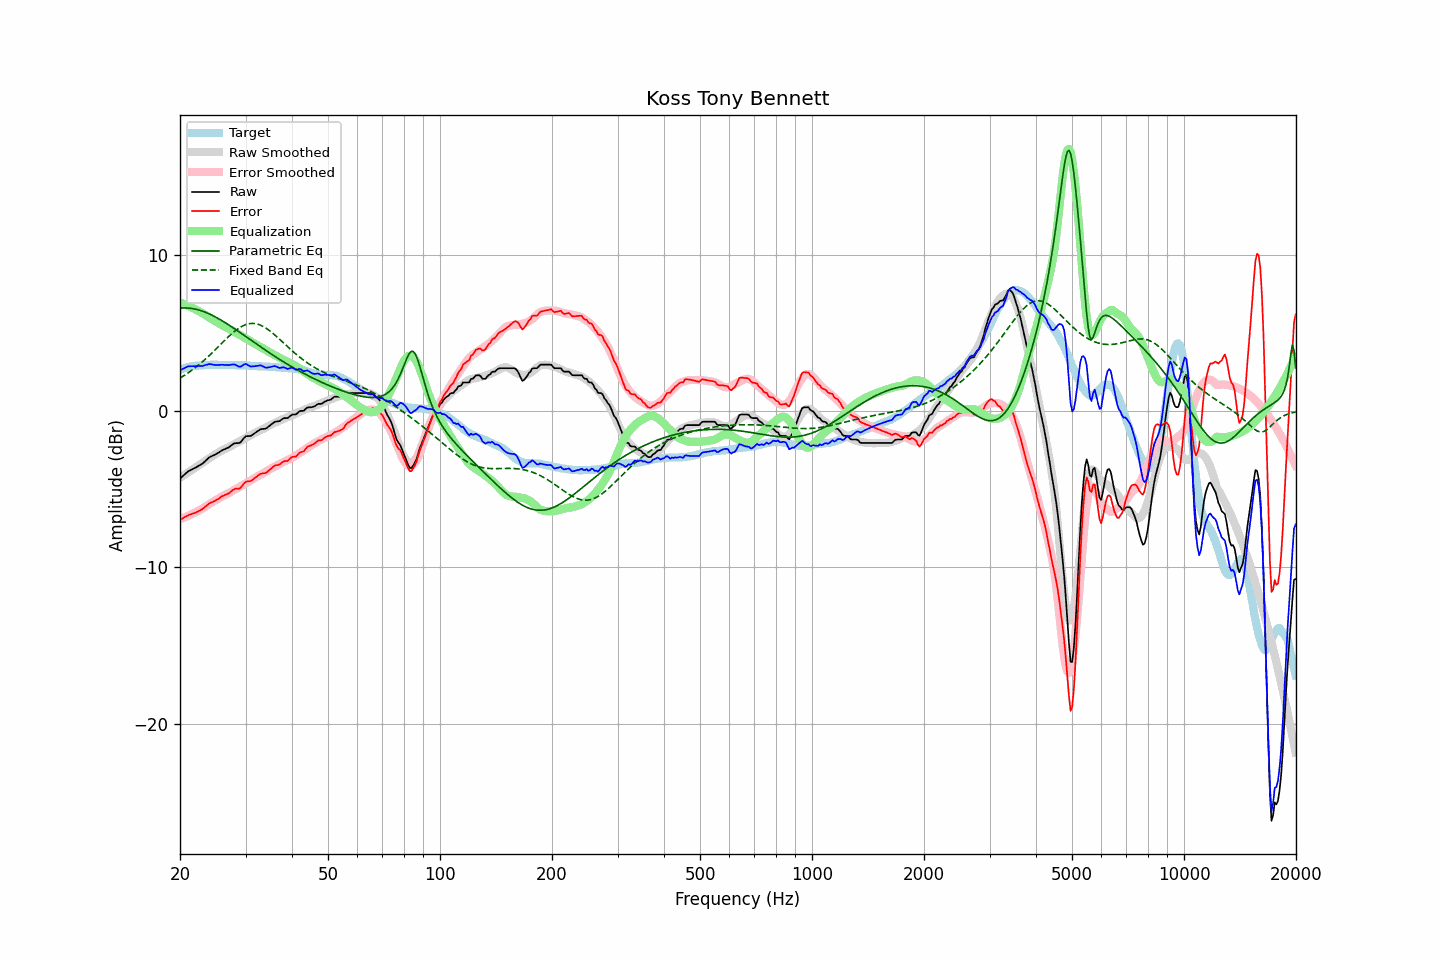

The data file committed next to this chart (first rows):
frequency, raw, error, smoothed, error_smoothed, equalization, parametric_eq, fixed_band_eq, equalized_raw, equalized_smoothed, target
20.00, -4.33, -6.97, -4.28, -6.93, 6.93, 6.57, 2.10, 2.60, 2.65, 2.63
20.20, -4.24, -6.92, -4.21, -6.89, 6.89, 6.58, 2.16, 2.65, 2.68, 2.67
20.40, -4.15, -6.85, -4.14, -6.85, 6.85, 6.58, 2.22, 2.70, 2.71, 2.70
20.61, -4.05, -6.79, -4.07, -6.81, 6.81, 6.58, 2.29, 2.76, 2.74, 2.73
20.81, -3.96, -6.73, -4.00, -6.77, 6.77, 6.58, 2.36, 2.80, 2.76, 2.77
21.02, -3.87, -6.68, -3.94, -6.72, 6.72, 6.58, 2.43, 2.85, 2.79, 2.81
21.23, -3.82, -6.64, -3.87, -6.67, 6.67, 6.57, 2.50, 2.85, 2.81, 2.82
21.44, -3.77, -6.61, -3.80, -6.63, 6.63, 6.55, 2.57, 2.85, 2.83, 2.84
21.66, -3.71, -6.57, -3.73, -6.58, 6.58, 6.54, 2.65, 2.86, 2.85, 2.86
21.87, -3.66, -6.53, -3.66, -6.52, 6.52, 6.52, 2.73, 2.86, 2.86, 2.87
22.09, -3.61, -6.50, -3.59, -6.47, 6.47, 6.50, 2.81, 2.86, 2.88, 2.89
22.31, -3.55, -6.44, -3.52, -6.42, 6.42, 6.47, 2.89, 2.86, 2.89, 2.89
22.54, -3.49, -6.39, -3.46, -6.36, 6.36, 6.44, 2.97, 2.87, 2.90, 2.90
22.76, -3.43, -6.34, -3.39, -6.30, 6.30, 6.41, 3.06, 2.87, 2.91, 2.91
22.99, -3.37, -6.28, -3.33, -6.24, 6.24, 6.38, 3.15, 2.87, 2.92, 2.91
23.22, -3.28, -6.20, -3.26, -6.18, 6.18, 6.34, 3.24, 2.90, 2.92, 2.91
23.45, -3.18, -6.11, -3.19, -6.12, 6.12, 6.30, 3.33, 2.94, 2.93, 2.92
23.69, -3.09, -6.03, -3.12, -6.05, 6.05, 6.26, 3.42, 2.96, 2.93, 2.93
23.92, -2.99, -5.93, -3.05, -5.99, 5.99, 6.21, 3.52, 2.99, 2.94, 2.94
24.16, -2.93, -5.88, -2.98, -5.92, 5.92, 6.16, 3.62, 2.99, 2.94, 2.95
24.40, -2.88, -5.84, -2.91, -5.85, 5.85, 6.11, 3.72, 2.97, 2.94, 2.96
24.65, -2.84, -5.79, -2.84, -5.79, 5.79, 6.06, 3.82, 2.94, 2.95, 2.95
24.89, -2.79, -5.74, -2.78, -5.73, 5.73, 6.01, 3.92, 2.94, 2.95, 2.95
25.14, -2.73, -5.68, -2.72, -5.67, 5.67, 5.95, 4.02, 2.94, 2.95, 2.95
25.39, -2.67, -5.62, -2.66, -5.61, 5.61, 5.90, 4.12, 2.94, 2.95, 2.95
25.65, -2.60, -5.55, -2.59, -5.54, 5.54, 5.84, 4.23, 2.94, 2.95, 2.95
25.91, -2.53, -5.47, -2.54, -5.48, 5.48, 5.78, 4.33, 2.95, 2.95, 2.93
26.16, -2.48, -5.42, -2.48, -5.43, 5.43, 5.71, 4.43, 2.95, 2.94, 2.94
26.43, -2.44, -5.38, -2.44, -5.38, 5.38, 5.65, 4.53, 2.93, 2.94, 2.94
26.69, -2.39, -5.33, -2.39, -5.33, 5.33, 5.59, 4.63, 2.94, 2.94, 2.94
26.96, -2.35, -5.29, -2.34, -5.28, 5.28, 5.52, 4.73, 2.92, 2.93, 2.94
27.23, -2.28, -5.22, -2.29, -5.22, 5.22, 5.45, 4.83, 2.94, 2.93, 2.94
27.50, -2.20, -5.14, -2.23, -5.16, 5.16, 5.38, 4.92, 2.96, 2.93, 2.94
27.77, -2.13, -5.06, -2.17, -5.10, 5.10, 5.32, 5.01, 2.97, 2.93, 2.93
28.05, -2.07, -5.00, -2.11, -5.04, 5.04, 5.25, 5.09, 2.97, 2.93, 2.92
28.33, -2.06, -4.97, -2.06, -4.98, 4.98, 5.18, 5.17, 2.92, 2.92, 2.91
28.62, -2.06, -4.98, -2.01, -4.93, 4.93, 5.11, 5.25, 2.86, 2.92, 2.92
28.90, -2.05, -4.97, -1.95, -4.87, 4.87, 5.04, 5.32, 2.82, 2.92, 2.92
29.19, -1.97, -4.88, -1.90, -4.81, 4.81, 4.96, 5.38, 2.84, 2.91, 2.91
29.48, -1.84, -4.76, -1.84, -4.75, 4.75, 4.89, 5.43, 2.91, 2.91, 2.91
29.78, -1.71, -4.63, -1.78, -4.69, 4.69, 4.82, 5.48, 2.98, 2.91, 2.91
30.08, -1.62, -4.53, -1.72, -4.63, 4.63, 4.75, 5.52, 3.00, 2.90, 2.91
30.38, -1.61, -4.51, -1.66, -4.56, 4.56, 4.68, 5.55, 2.95, 2.90, 2.90
30.68, -1.61, -4.51, -1.61, -4.50, 4.50, 4.60, 5.58, 2.89, 2.89, 2.90
30.99, -1.60, -4.49, -1.55, -4.44, 4.44, 4.53, 5.59, 2.83, 2.89, 2.88
31.30, -1.53, -4.42, -1.49, -4.38, 4.38, 4.46, 5.59, 2.84, 2.88, 2.88
31.61, -1.46, -4.34, -1.44, -4.31, 4.31, 4.39, 5.59, 2.85, 2.88, 2.88
31.93, -1.39, -4.26, -1.39, -4.26, 4.26, 4.32, 5.58, 2.86, 2.87, 2.87
32.24, -1.32, -4.18, -1.34, -4.20, 4.20, 4.24, 5.55, 2.88, 2.86, 2.85
32.57, -1.25, -4.10, -1.29, -4.15, 4.15, 4.17, 5.52, 2.90, 2.86, 2.85
32.89, -1.18, -4.03, -1.24, -4.10, 4.10, 4.10, 5.48, 2.91, 2.85, 2.85
33.22, -1.16, -4.01, -1.19, -4.04, 4.04, 4.03, 5.44, 2.88, 2.85, 2.85
33.55, -1.15, -3.99, -1.14, -3.98, 3.98, 3.96, 5.38, 2.83, 2.84, 2.84
33.89, -1.14, -3.98, -1.08, -3.92, 3.92, 3.89, 5.32, 2.77, 2.83, 2.84
34.23, -1.09, -3.93, -1.02, -3.85, 3.85, 3.82, 5.25, 2.76, 2.83, 2.84
34.57, -1.01, -3.83, -0.97, -3.79, 3.79, 3.75, 5.18, 2.78, 2.82, 2.82
34.92, -0.93, -3.75, -0.91, -3.73, 3.73, 3.69, 5.11, 2.80, 2.82, 2.82
35.27, -0.85, -3.67, -0.86, -3.68, 3.68, 3.62, 5.02, 2.82, 2.81, 2.81
35.62, -0.77, -3.57, -0.82, -3.62, 3.62, 3.55, 4.94, 2.85, 2.81, 2.80
35.97, -0.70, -3.50, -0.77, -3.57, 3.57, 3.48, 4.85, 2.87, 2.80, 2.80
... 635 more rows
